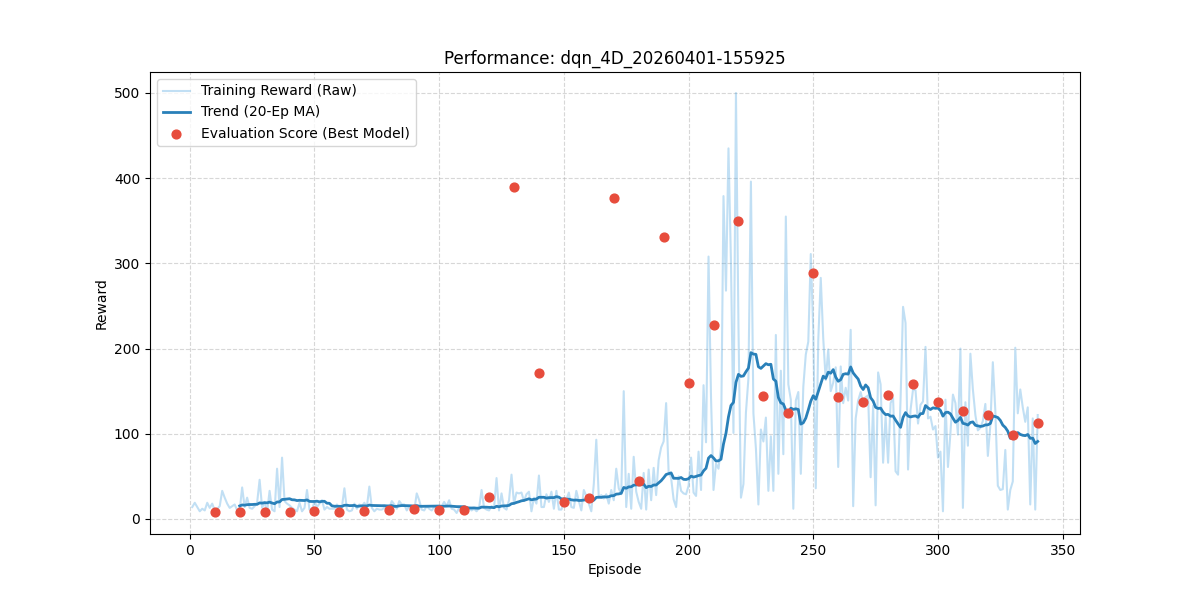

The table this chart was drawn from, first rows:
episode, reward, length, epsilon, eval_reward
1, 14.0, 15, 0.995, 
2, 19.0, 20, 0.99, 
3, 14.0, 15, 0.9851, 
4, 9.0, 10, 0.9801, 
5, 12.0, 13, 0.9752, 
6, 10.0, 11, 0.9704, 
7, 19.0, 20, 0.9655, 
8, 13.0, 14, 0.9607, 
9, 18.0, 19, 0.9559, 
10, 10.0, 11, 0.9511, 8.1
11, 12.0, 13, 0.9464, 
12, 15.0, 16, 0.9416, 
13, 33.0, 34, 0.9369, 
14, 25.0, 26, 0.9322, 
15, 18.0, 19, 0.9276, 
16, 13.0, 14, 0.9229, 
17, 15.0, 16, 0.9183, 
18, 17.0, 18, 0.9137, 
19, 10.0, 11, 0.9092, 
20, 10.0, 11, 0.9046, 8.3
21, 37.0, 38, 0.9001, 
22, 14.0, 15, 0.8956, 
23, 25.0, 26, 0.8911, 
24, 13.0, 14, 0.8867, 
25, 12.0, 13, 0.8822, 
26, 15.0, 16, 0.8778, 
27, 19.0, 20, 0.8734, 
28, 46.0, 47, 0.8691, 
29, 13.0, 14, 0.8647, 
30, 20.0, 21, 0.8604, 8.6
31, 8.0, 9, 0.8561, 
32, 33.0, 34, 0.8518, 
33, 11.0, 12, 0.8475, 
34, 9.0, 10, 0.8433, 
35, 59.0, 60, 0.8391, 
36, 14.0, 15, 0.8349, 
37, 72.0, 73, 0.8307, 
38, 21.0, 22, 0.8266, 
39, 18.0, 19, 0.8224, 
40, 16.0, 17, 0.8183, 8.2
41, 13.0, 14, 0.8142, 
42, 11.0, 12, 0.8102, 
43, 9.0, 10, 0.8061, 
44, 19.0, 20, 0.8021, 
45, 9.0, 10, 0.7981, 
46, 13.0, 14, 0.7941, 
47, 34.0, 35, 0.7901, 
48, 11.0, 12, 0.7862, 
49, 10.0, 11, 0.7822, 
50, 21.0, 22, 0.7783, 9.9
51, 14.0, 15, 0.7744, 
52, 18.0, 19, 0.7705, 
53, 22.0, 23, 0.7667, 
54, 11.0, 12, 0.7629, 
55, 14.0, 15, 0.759, 
56, 12.0, 13, 0.7553, 
57, 12.0, 13, 0.7515, 
58, 12.0, 13, 0.7477, 
59, 17.0, 18, 0.744, 
60, 13.0, 14, 0.7403, 8.2
... 280 more rows
